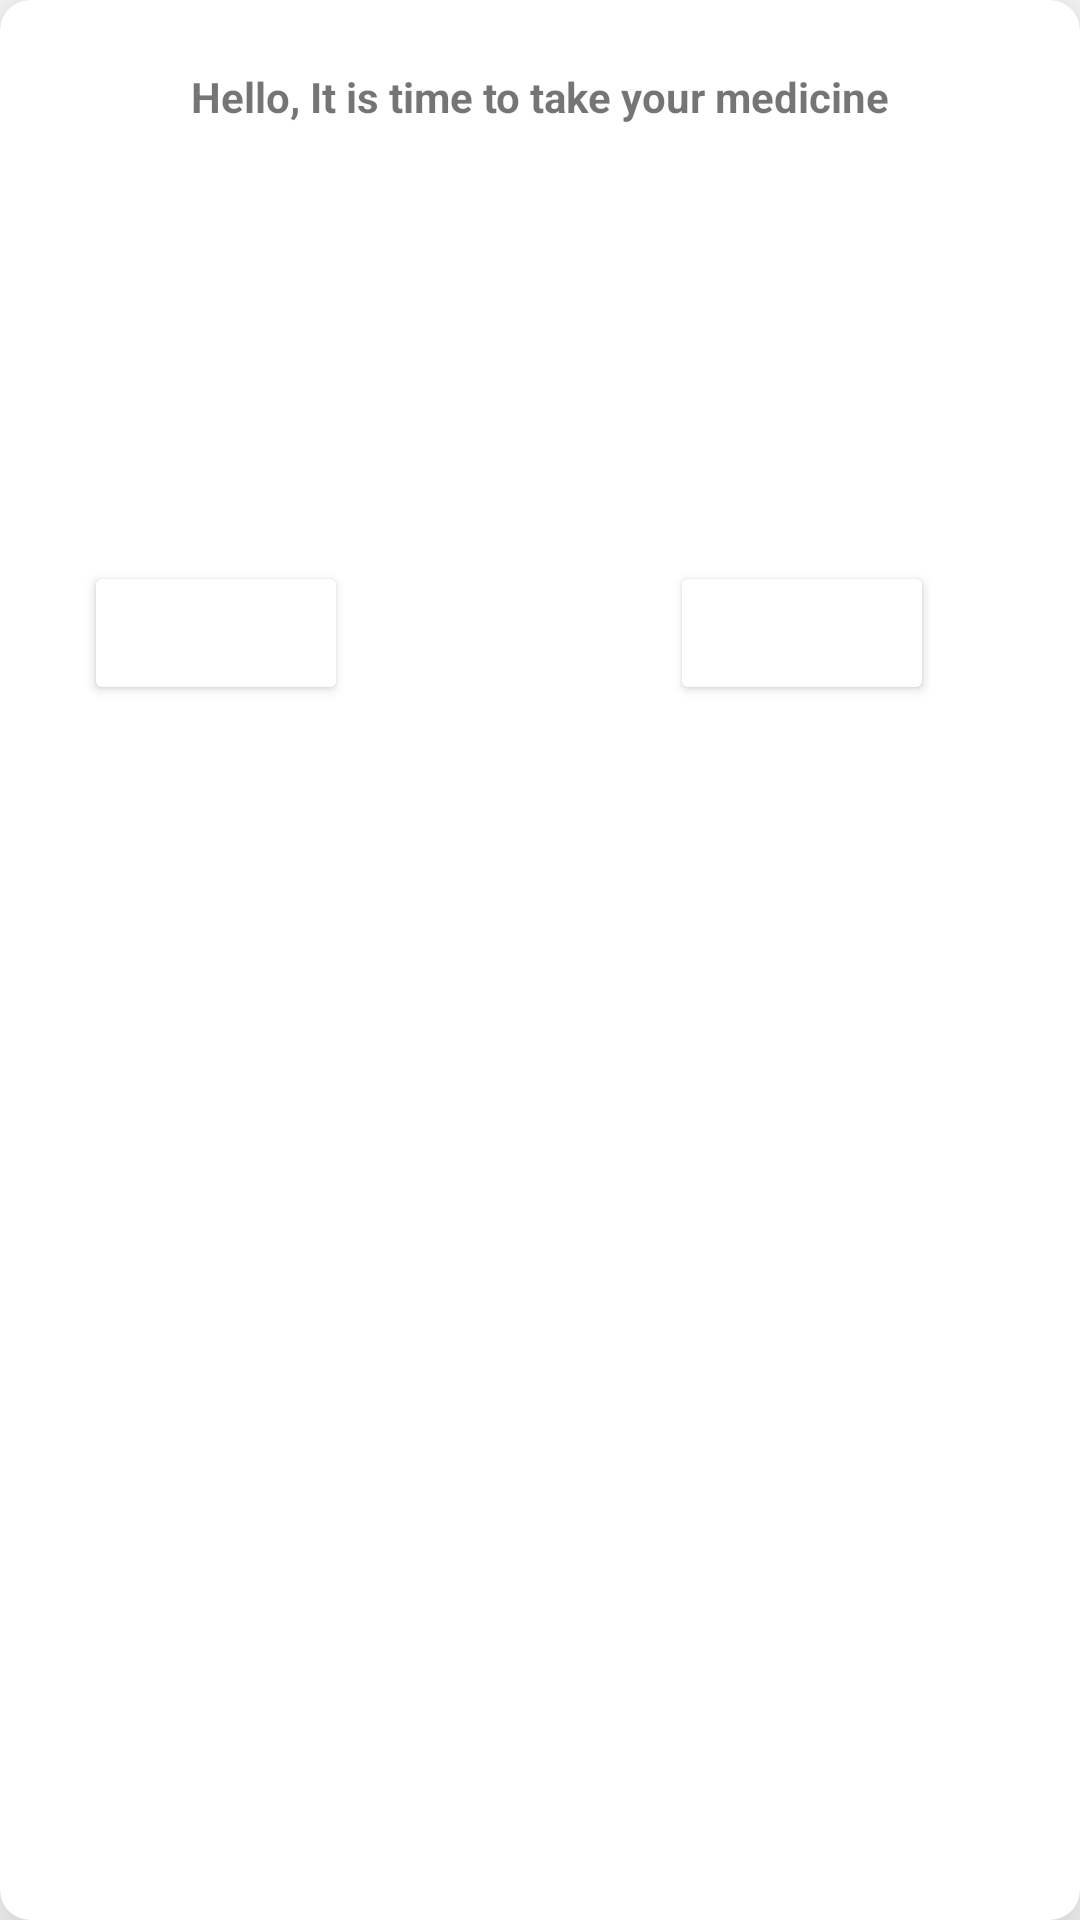

This screen was rendered from an Android layout file. Write that file and the resources it references.
<!-- AndroidManifest.xml: application theme Theme.Medreminder3 -->
<!-- res/layout/activity_reminder_dialog.xml -->
<androidx.constraintlayout.widget.ConstraintLayout xmlns:android="http://schemas.android.com/apk/res/android"
    xmlns:app="http://schemas.android.com/apk/res-auto"
    android:layout_width="300dp"
    android:layout_height="300dp"
    >




    <androidx.cardview.widget.CardView
        android:id="@+id/medNameCardview"
        android:layout_width="match_parent"
        android:layout_height="match_parent"
        android:elevation="20dp"
        android:padding="500dp"
        app:cardCornerRadius="10dp"
        app:cardElevation="20dp"
        app:layout_constraintStart_toStartOf="parent"
        app:layout_constraintTop_toTopOf="parent"
        >



        <androidx.constraintlayout.widget.ConstraintLayout
            android:layout_width="match_parent"
            android:layout_height="match_parent">



            <TextView
                android:layout_width="wrap_content"
                android:layout_height="wrap_content"
                android:text="Hello, It is time to take your medicine"
                app:layout_constraintEnd_toEndOf="parent"
                app:layout_constraintStart_toStartOf="parent"
                app:layout_constraintTop_toTopOf="parent"
                android:textStyle="bold"
                app:layout_constraintBottom_toTopOf="@id/med_icon"/>



            <ImageView
                android:id="@+id/med_icon"
                android:layout_width="wrap_content"
                android:layout_height="wrap_content"
                android:layout_marginTop="64dp"
                app:layout_constraintEnd_toEndOf="parent"
                app:layout_constraintStart_toStartOf="parent"
                app:layout_constraintTop_toTopOf="parent"



                />



            <TextView
                android:id="@+id/med_name"
                android:layout_width="wrap_content"
                android:layout_height="wrap_content"
                android:layout_marginTop="52dp"
                android:text="Omega"
                android:textColor="@color/white"
                android:textSize="20sp"
                app:layout_constraintEnd_toEndOf="parent"
                app:layout_constraintStart_toStartOf="parent"
                app:layout_constraintTop_toBottomOf="@id/med_icon" />



            <Button
                android:id="@+id/take_button"
                android:layout_width="wrap_content"
                android:layout_height="wrap_content"
                android:layout_marginStart="28dp"
                android:layout_marginTop="44dp"
                android:backgroundTint="@color/white"
                android:text="TAKE"
                android:textColor="@color/white"
                app:layout_constraintStart_toStartOf="parent"



                app:layout_constraintTop_toBottomOf="@id/med_name" />



            <Button
                android:id="@+id/snooze_button"
                android:layout_width="wrap_content"
                android:layout_height="wrap_content"
                android:layout_marginTop="44dp"
                android:backgroundTint="@color/white"
                android:text="snooze"
                android:textColor="@color/white"
                app:layout_constraintEnd_toEndOf="parent"
                app:layout_constraintHorizontal_bias="0.687"
                app:layout_constraintStart_toEndOf="@id/take_button"
                app:layout_constraintTop_toBottomOf="@id/med_name" />


        </androidx.constraintlayout.widget.ConstraintLayout>
    </androidx.cardview.widget.CardView>




</androidx.constraintlayout.widget.ConstraintLayout>
<!-- resources referenced by this layout -->
<resources>
  <color name="white">#FFFFFFFF</color>
  <style name="Theme.Medreminder3" parent="Theme.MaterialComponents.DayNight.DarkActionBar">
          
          <item name="colorPrimary">@color/blue</item>
          <item name="colorPrimaryVariant">@color/blue</item>
          <item name="colorOnPrimary">@color/white</item>
          
          <item name="colorSecondary">@color/teal_200</item>
          <item name="colorSecondaryVariant">@color/teal_700</item>
          <item name="colorOnSecondary">@color/black</item>
          
          <item name="android:statusBarColor">?attr/colorPrimaryVariant</item>
          
      </style>
  <color name="blue">#195381</color>
  <color name="teal_200">#14BFAF</color>
  <color name="teal_700">#FF018786</color>
  <color name="black">#FF000000</color>
</resources>
